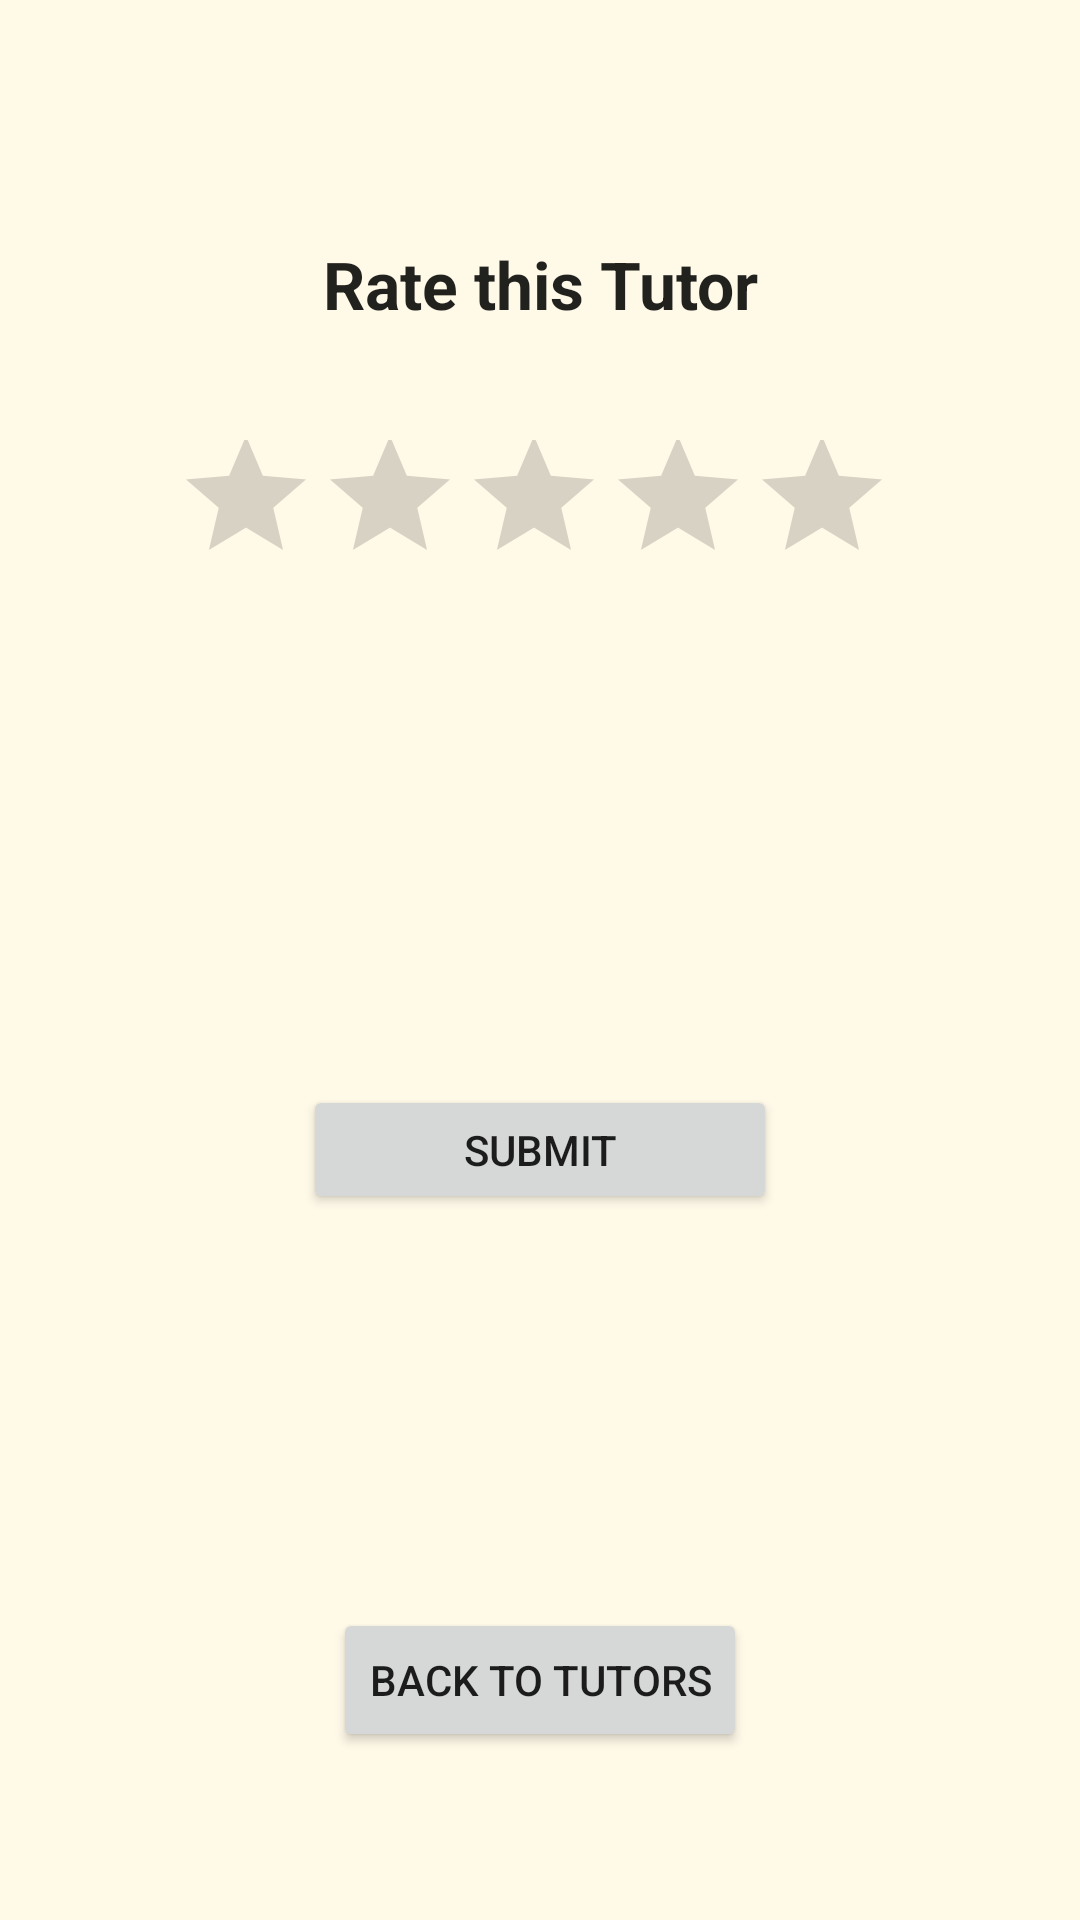

Write the Android layout XML for this screen, with the resource values it uses.
<!-- AndroidManifest.xml: application theme Theme.UMHUB -->
<!-- res/layout/activity_ratetutor.xml -->
<?xml version="1.0" encoding="utf-8"?>
<androidx.constraintlayout.widget.ConstraintLayout xmlns:android="http://schemas.android.com/apk/res/android"
    xmlns:app="http://schemas.android.com/apk/res-auto"
    xmlns:tools="http://schemas.android.com/tools"
    android:id="@+id/linearLayout"
    android:layout_width="match_parent"
    android:layout_height="match_parent"
    android:background="@color/offwhite"
    tools:context=".presentation.RateTutorsActivity">

    <TextView
        android:id="@+id/textView"
        android:layout_width="wrap_content"
        android:layout_height="wrap_content"
        android:layout_marginTop="80dp"
        android:text="@string/rateProf"
        android:textAppearance="@style/TextAppearance.AppCompat.Large"
        android:textSize="22sp"
        android:textStyle="bold"
        app:layout_constraintEnd_toEndOf="parent"
        app:layout_constraintStart_toStartOf="parent"
        app:layout_constraintTop_toTopOf="parent" />

    <Button
        android:id="@+id/submitBtn"
        android:layout_width="158dp"
        android:layout_height="43dp"
        android:layout_marginTop="48dp"
        android:onClick="buttonUpdateRating"
        android:text="@string/submit"
        app:layout_constraintEnd_toEndOf="parent"
        app:layout_constraintStart_toStartOf="parent"
        app:layout_constraintTop_toBottomOf="@+id/showRating" />

    <RatingBar
        android:id="@+id/ratingBar"
        android:layout_width="244dp"
        android:layout_height="68dp"
        android:layout_marginTop="32dp"
        android:numStars="5"
        app:layout_constraintEnd_toEndOf="parent"
        app:layout_constraintStart_toStartOf="parent"
        app:layout_constraintTop_toBottomOf="@+id/textView" />

    <TextView
        android:id="@+id/rateCount"
        android:layout_width="wrap_content"
        android:layout_height="48dp"
        android:layout_marginTop="16dp"
        android:textAppearance="@style/TextAppearance.AppCompat.Medium"
        android:textSize="22sp"
        app:layout_constraintEnd_toEndOf="parent"
        app:layout_constraintStart_toStartOf="parent"
        app:layout_constraintTop_toBottomOf="@+id/ratingBar" />

    <TextView
        android:id="@+id/showRating"
        android:layout_width="wrap_content"
        android:layout_height="wrap_content"
        android:layout_marginTop="16dp"
        android:textAppearance="@style/TextAppearance.AppCompat.Medium"
        android:textStyle="bold"
        app:layout_constraintEnd_toEndOf="parent"
        app:layout_constraintHorizontal_bias="0.498"
        app:layout_constraintStart_toStartOf="parent"
        app:layout_constraintTop_toBottomOf="@+id/rateCount"
        tools:textSize="22sp" />

    <Button
        android:id="@+id/backToTutors"
        android:layout_width="wrap_content"
        android:layout_height="wrap_content"
        android:layout_marginBottom="56dp"
        android:onClick="buttonGoBack"
        android:text="@string/goback2"
        app:layout_constraintBottom_toBottomOf="parent"
        app:layout_constraintEnd_toEndOf="parent"
        app:layout_constraintStart_toStartOf="parent" />


</androidx.constraintlayout.widget.ConstraintLayout>
<!-- resources referenced by this layout -->
<resources>
  <color name="offwhite">#fff9e8</color>
  <string name="goback2">Back to Tutors</string>
  <string name="rateProf">Rate this Tutor</string>
  <string name="submit">Submit</string>
  <style name="Theme.UMHUB" parent="Theme.MaterialComponents.DayNight.DarkActionBar">
          
          <item name="colorPrimary">@color/um_orange</item>
          <item name="colorPrimaryVariant">@color/um_darkbrown</item>
          <item name="colorOnPrimary">@color/white</item>
          
          <item name="colorSecondary">@color/um_dark_blue</item>
          <item name="colorSecondaryVariant">@color/um_sky_blue</item>
          <item name="colorOnSecondary">@color/black</item>
          
          <item name="android:statusBarColor" tools:targetApi="l">?attr/colorPrimaryVariant</item>
          
      </style>
  <color name="um_orange">#f3ab04</color>
  <color name="um_darkbrown">#542c1c</color>
  <color name="white">#FFFFFFFF</color>
  <color name="um_dark_blue">#2675b2</color>
  <color name="um_sky_blue">#6ec6ea</color>
  <color name="black">#FF000000</color>
</resources>
